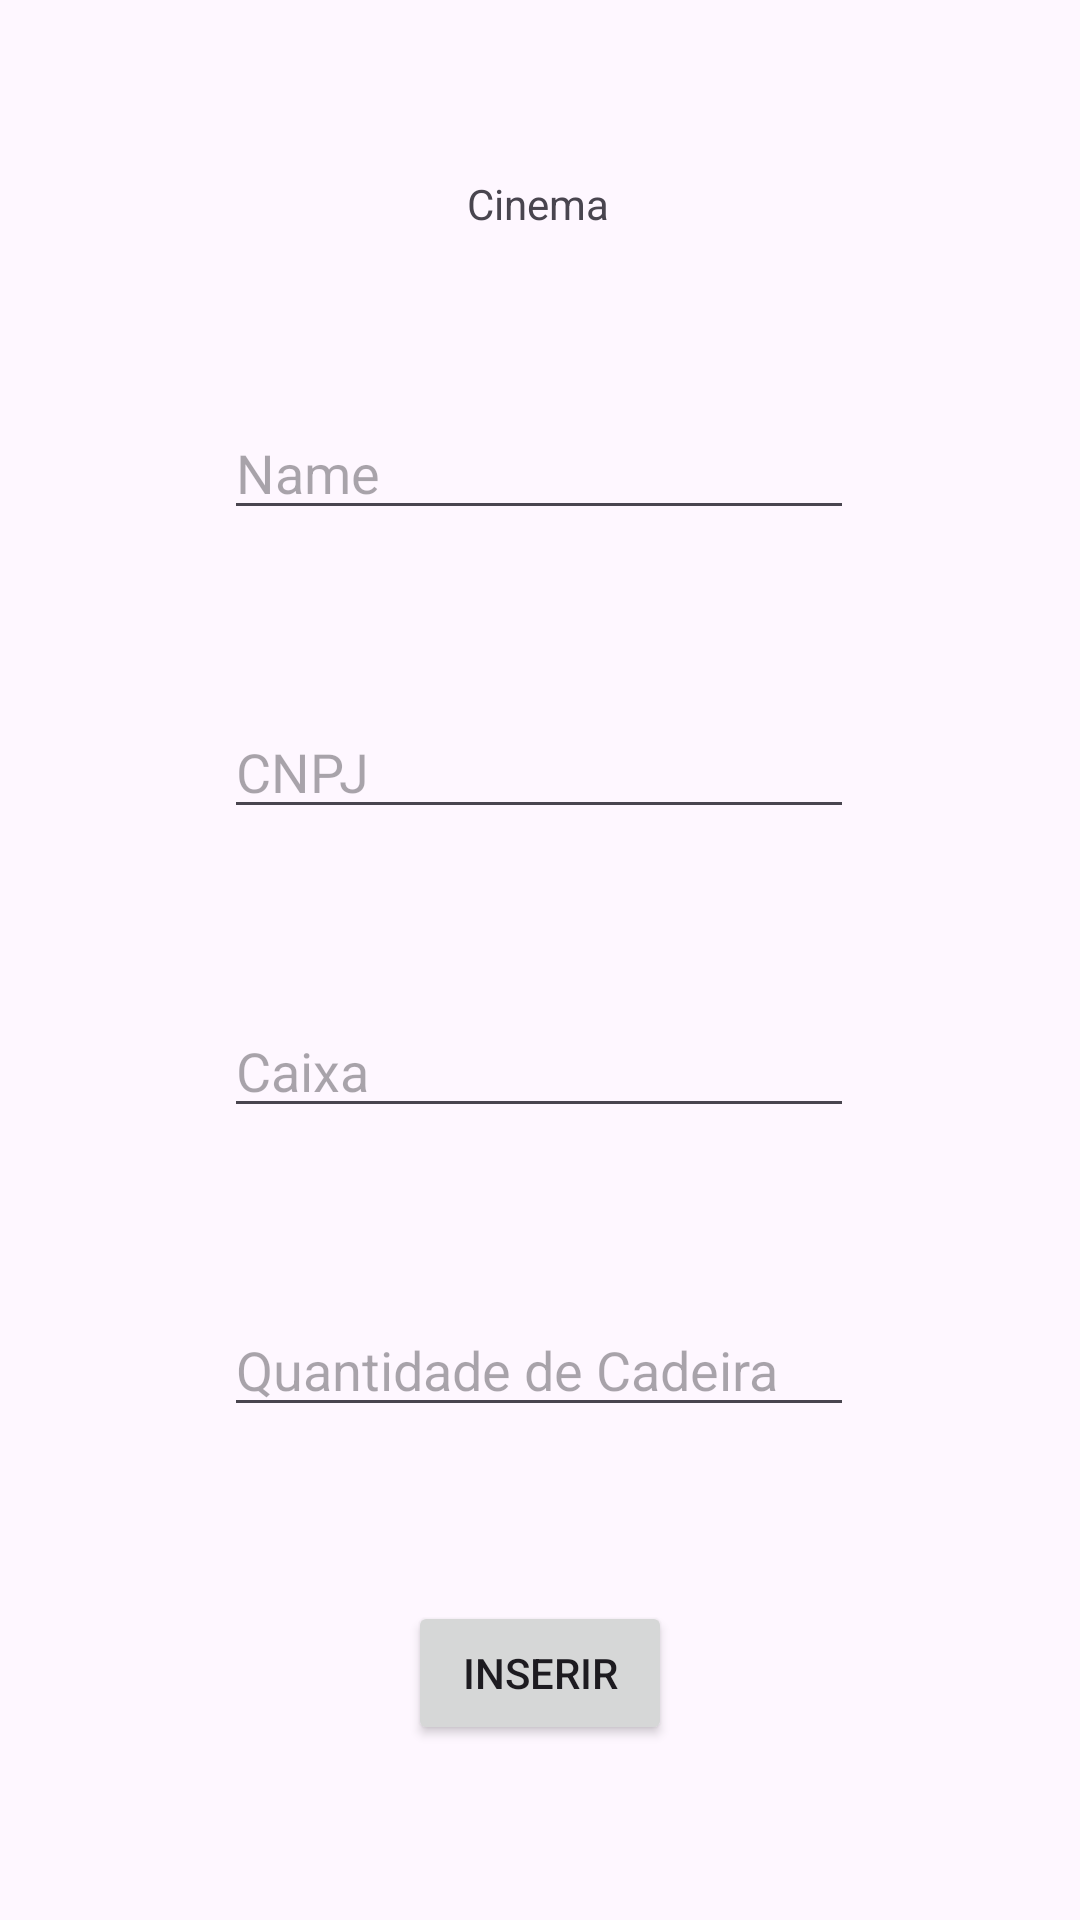

Write the Android layout XML for this screen, with the resource values it uses.
<!-- AndroidManifest.xml: application theme Theme.Prova01Parte01MateusEAugusto -->
<!-- res/layout/activity_inserir_cinema.xml -->
<?xml version="1.0" encoding="utf-8"?>
<androidx.constraintlayout.widget.ConstraintLayout xmlns:android="http://schemas.android.com/apk/res/android"
    xmlns:app="http://schemas.android.com/apk/res-auto"
    xmlns:tools="http://schemas.android.com/tools"
    android:layout_width="match_parent"
    android:layout_height="match_parent"
    tools:context=".InserirCinema"
    tools:layout_editor_absoluteX="-1dp"
    tools:layout_editor_absoluteY="-42dp">

    <Button
        android:id="@+id/bt_inserir_cinema"
        android:layout_width="wrap_content"
        android:layout_height="wrap_content"
        android:text="Inserir"
        app:layout_constraintBottom_toBottomOf="parent"
        app:layout_constraintEnd_toEndOf="parent"
        app:layout_constraintStart_toStartOf="parent"
        app:layout_constraintTop_toBottomOf="@+id/nd_quantidade"
        app:layout_constraintVertical_bias="0.5" />

    <TextView
        android:id="@+id/tv_cinema"
        android:layout_width="wrap_content"
        android:layout_height="wrap_content"
        android:text="Cinema"
        app:layout_constraintBottom_toTopOf="@+id/et_nome_cinema"
        app:layout_constraintEnd_toEndOf="parent"
        app:layout_constraintHorizontal_bias="0.498"
        app:layout_constraintStart_toStartOf="parent"
        app:layout_constraintTop_toTopOf="parent"
        app:layout_constraintVertical_bias="0.5"
        tools:text="Cinema" />

    <EditText
        android:id="@+id/et_nome_cinema"
        android:layout_width="wrap_content"
        android:layout_height="wrap_content"
        android:ems="10"
        android:hint="Name"
        android:inputType="text"
        app:layout_constraintBottom_toTopOf="@+id/et_cnpj_cinema"
        app:layout_constraintEnd_toEndOf="parent"
        app:layout_constraintHorizontal_bias="0.497"
        app:layout_constraintStart_toStartOf="parent"
        app:layout_constraintTop_toBottomOf="@+id/tv_cinema"
        app:layout_constraintVertical_bias="0.5" />

    <EditText
        android:id="@+id/et_cnpj_cinema"
        android:layout_width="wrap_content"
        android:layout_height="wrap_content"
        android:ems="10"
        android:hint="CNPJ"
        android:inputType="text"
        app:layout_constraintBottom_toTopOf="@+id/nd_caixa_cinema"
        app:layout_constraintEnd_toEndOf="parent"
        app:layout_constraintHorizontal_bias="0.497"
        app:layout_constraintStart_toStartOf="parent"
        app:layout_constraintTop_toBottomOf="@+id/et_nome_cinema"
        app:layout_constraintVertical_bias="0.5" />

    <EditText
        android:id="@+id/nd_caixa_cinema"
        android:layout_width="wrap_content"
        android:layout_height="wrap_content"
        android:ems="10"
        android:hint="Caixa"
        android:inputType="numberDecimal"
        app:layout_constraintBottom_toTopOf="@+id/nd_quantidade"
        app:layout_constraintEnd_toEndOf="parent"
        app:layout_constraintHorizontal_bias="0.497"
        app:layout_constraintStart_toStartOf="parent"
        app:layout_constraintTop_toBottomOf="@+id/et_cnpj_cinema"
        app:layout_constraintVertical_bias="0.5" />

    <EditText
        android:id="@+id/nd_quantidade"
        android:layout_width="wrap_content"
        android:layout_height="wrap_content"
        android:ems="10"
        android:hint="Quantidade de Cadeira"
        android:inputType="number"
        app:layout_constraintBottom_toTopOf="@+id/bt_inserir_cinema"
        app:layout_constraintEnd_toEndOf="parent"
        app:layout_constraintHorizontal_bias="0.497"
        app:layout_constraintStart_toStartOf="parent"
        app:layout_constraintTop_toBottomOf="@+id/nd_caixa_cinema"
        app:layout_constraintVertical_bias="0.5" />

</androidx.constraintlayout.widget.ConstraintLayout>
<!-- resources referenced by this layout -->
<resources>
  <style name="Theme.Prova01Parte01MateusEAugusto" parent="Base.Theme.Prova01Parte01MateusEAugusto" />
  <style name="Base.Theme.Prova01Parte01MateusEAugusto" parent="Theme.Material3.DayNight.NoActionBar">
          
          
      </style>
</resources>
